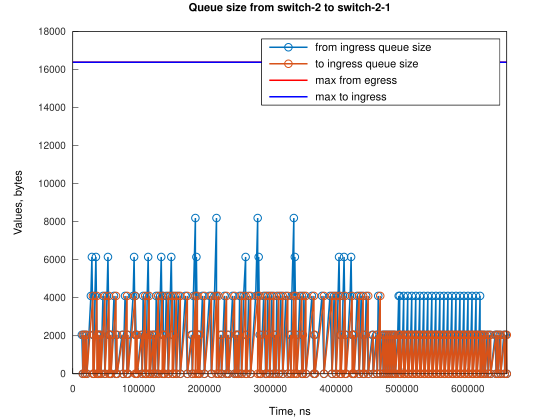

Source data for this figure (header and first rows):
Time, from_ingress_queue_size, to_ingress_queue_size
13746, 2048, nan
15272, 0, 0
16798, 2048, 0
18324, 0, 2048
18325, 0, 0
19854, 2048, 0
21380, 0, 0
27482, 4096, 0
29010, 6144, 0
30534, 2048, 0
32060, 0, 2048
32061, 0, 0
33587, 4096, 0
35112, 6144, 0
36639, 2048, 4096
36640, 2048, 0
38165, 0, 2048
38166, 2048, 0
39692, 0, 2048
39693, 0, 0
41218, 2048, 0
42743, 0, 0
45794, 4096, 0
48846, 0, 0
51897, 4096, 0
53424, 6144, 0
54948, 2048, 4096
54949, 2048, 0
56474, 0, 0
56490, 2048, 0
58016, 0, 0
62595, 4096, 0
65647, 2048, 4096
65648, 2048, 0
67173, 0, 2048
67174, 0, 0
74813, 2048, 0
76339, 0, 0
79391, 4096, 0
82443, 0, 0
82448, 2048, 0
83974, 0, 2048
83975, 0, 0
91603, 4096, 0
93131, 6144, 0
94655, 2048, 0
94656, 4096, 0
96181, 2048, 2048
96182, 2048, 0
97707, 0, 2048
97708, 0, 0
103816, 2048, 0
105342, 0, 0
106868, 4096, 0
109920, 0, 0
109924, 2048, 0
111450, 0, 2048
111451, 0, 0
112975, 4096, 0
114503, 6144, 0
... 312 more rows
